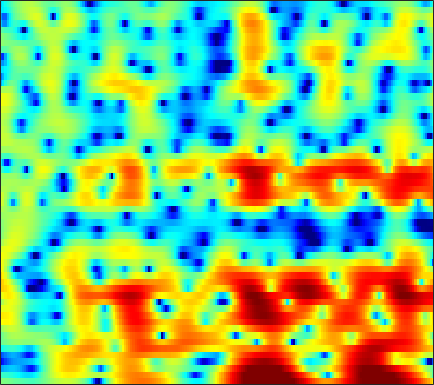

Values plotted in this chart, from the file beside it:
0.064435, -0.050381, -0.20642, -0.36182, -0.48867, -0.68327, -0.90025, -1.0662, -1.2816, -1.4885, -1.6904, -1.8338, -1.9862, -2.089, -2.1189, -2.0642, -1.8947, -1.7018, -1.3651, -0.94982, -0.47595, -0.10267, 0.39632, 0.88232
-2.669, -2.731, -2.855, -3.038, -3.214, -3.503, -3.86, -4.175, -4.638, -5.124, -5.595, -5.89, -6.121, -6.085, -5.841, -5.238, -4.385, -3.642, -2.583, -1.516, -0.4851, 0.2488, 1.163, 1.994
-8.226, -7.761, -7.247, -6.874, -6.691, -6.604, -6.705, -6.91, -7.381, -8.096, -9.098, -10.06, -11.58, -13.03, -13.44, -12.26, -9.827, -7.886, -5.501, -3.42, -1.619, -0.4335, 0.9691, 2.189
-14.6, -13.13, -11.58, -10.38, -9.687, -9.004, -8.556, -8.339, -8.163, -8.059, -7.962, -7.863, -7.645, -7.274, -6.87, -6.158, -5.258, -4.483, -3.356, -2.165, -0.966, -0.08905, 1.034, 2.083
-11.54, -10.5, -9.367, -8.492, -8.034, -7.7, -7.7, -7.913, -8.486, -9.424, -10.74, -11.94, -13.46, -13.77, -12.69, -10.27, -7.76, -6.062, -4.069, -2.344, -0.8466, 0.1455, 1.32, 2.347
-4.295, -3.837, -3.338, -2.978, -2.824, -2.773, -2.912, -3.141, -3.64, -4.388, -5.347, -6.121, -6.961, -7.186, -6.749, -5.513, -3.956, -2.802, -1.403, -0.2014, 0.7985, 1.419, 2.089, 2.598
-0.925, -0.5716, -0.1514, 0.1835, 0.3738, 0.5537, 0.6408, 0.6531, 0.6017, 0.4898, 0.3528, 0.2642, 0.1921, 0.1827, 0.2374, 0.3966, 0.6193, 0.8036, 1.048, 1.246, 1.351, 1.345, 1.195, 0.8456
-1.065, -0.3969, 0.3312, 0.8818, 1.184, 1.464, 1.601, 1.617, 1.554, 1.423, 1.253, 1.11, 0.9179, 0.7376, 0.6264, 0.5119, 0.4208, 0.3634, 0.2961, 0.2013, 0.05779, -0.1027, -0.4018, -0.8284
0.6204, 1.342, 2.03, 2.461, 2.635, 2.684, 2.531, 2.299, 1.855, 1.294, 0.63, 0.09095, -0.6162, -1.23, -1.58, -1.883, -1.998, -1.994, -1.922, -1.857, -1.834, -1.856, -1.943, -2.072
4.46, 4.647, 4.776, 4.737, 4.583, 4.194, 3.594, 2.991, 1.934, 0.5248, -1.326, -3.04, -5.838, -9.034, -10.86, -10.5, -8.319, -6.851, -5.488, -4.736, -4.463, -4.535, -4.965, -5.702
5.394, 5.354, 5.242, 5.028, 4.771, 4.268, 3.571, 2.894, 1.738, 0.2752, -1.484, -3.026, -5.347, -7.64, -8.733, -8.793, -7.795, -6.926, -6.045, -5.621, -5.667, -6.033, -6.993, -8.615
3.538, 3.716, 3.907, 3.962, 3.901, 3.644, 3.18, 2.703, 1.932, 1.045, 0.05894, -0.7401, -1.775, -2.66, -3.206, -3.744, -4.063, -4.217, -4.398, -4.517, -4.716, -4.936, -5.271, -5.559
0.7412, 2.023, 3.162, 3.784, 3.985, 3.969, 3.642, 3.234, 2.544, 1.653, 0.6307, -0.1449, -1.123, -2.004, -2.589, -3.188, -3.6, -3.85, -4.081, -4.243, -4.391, -4.492, -4.699, -4.933
3.373, 4.228, 4.973, 5.291, 5.257, 4.894, 4.221, 3.5, 2.241, 0.6738, -1.094, -2.499, -4.465, -6.237, -7.185, -7.759, -7.796, -7.553, -7.074, -6.646, -6.264, -6.034, -5.932, -6.375
6.456, 6.281, 5.923, 5.396, 4.842, 3.873, 2.633, 1.488, -0.3365, -2.519, -5.361, -8.188, -13.37, -22.16, -37.39, -21.09, -17.71, -16.57, -15.61, -14.25, -12.08, -10.43, -8.555, -7.141
6.738, 6.124, 5.154, 4.021, 3.084, 1.712, 0.2209, -0.9366, -2.563, -4.354, -6.282, -7.693, -9.695, -11.66, -12.9, -14.19, -15.51, -17.12, -20.11, -19.91, -14.93, -11.5, -8.099, -5.558
5.839, 4.895, 3.385, 1.534, -0.02346, -2.285, -4.518, -5.877, -7.018, -7.4, -7.365, -7.418, -7.669, -7.87, -8.033, -8.252, -8.323, -8.348, -8.049, -7.238, -6.019, -4.984, -3.413, -1.838
4.731, 3.698, 1.937, -0.3963, -2.645, -6.647, -12.9, -20.96, -17.61, -11.88, -9.213, -8.209, -7.384, -6.884, -6.661, -6.419, -6.073, -5.691, -4.987, -4.144, -3.105, -2.292, -1.146, 0.03715
4.44, 3.772, 2.661, 1.283, 0.09577, -1.566, -3.164, -4.138, -5.032, -5.461, -5.861, -6.193, -6.721, -7.497, -8.1, -8.633, -8.594, -8.001, -6.753, -5.313, -3.881, -2.828, -1.523, -0.3411
4.324, 4.171, 3.824, 3.326, 2.848, 2.107, 1.285, 0.6283, -0.3013, -1.363, -2.629, -3.744, -5.721, -8.521, -11.51, -18.83, -28.39, -16.49, -10.85, -7.655, -5.569, -4.413, -3.146, -2.106
3.108, 3.514, 3.848, 3.976, 3.945, 3.735, 3.355, 2.962, 2.29, 1.437, 0.4167, -0.5074, -1.914, -3.459, -4.661, -5.999, -6.708, -6.717, -6.377, -5.956, -5.684, -5.647, -5.846, -6.1
0.9525, 1.845, 2.727, 3.307, 3.585, 3.768, 3.749, 3.613, 3.29, 2.829, 2.224, 1.692, 0.9288, 0.08968, -0.5493, -1.366, -2.149, -2.739, -3.538, -4.475, -5.71, -6.955, -9.374, -13.36
-0.253, 0.6453, 1.605, 2.324, 2.716, 3.068, 3.247, 3.278, 3.194, 2.977, 2.642, 2.335, 1.838, 1.262, 0.7932, 0.09985, -0.6536, -1.277, -2.175, -3.205, -4.406, -5.404, -6.845, -8.286
-0.2557, 0.3957, 1.134, 1.736, 2.09, 2.439, 2.661, 2.753, 2.775, 2.687, 2.511, 2.312, 1.967, 1.555, 1.189, 0.6401, 0.02311, -0.471, -1.21, -1.99, -2.816, -3.449, -4.286, -5.08
0.1097, 0.5628, 1.078, 1.482, 1.735, 2.003, 2.194, 2.29, 2.357, 2.352, 2.275, 2.151, 1.924, 1.608, 1.317, 0.8754, 0.3646, -0.04236, -0.6324, -1.233, -1.847, -2.327, -2.974, -3.645
0.677, 0.901, 1.113, 1.243, 1.316, 1.422, 1.556, 1.672, 1.83, 1.971, 2.028, 2.016, 1.899, 1.632, 1.363, 0.9095, 0.3779, -0.05314, -0.5875, -1.11, -1.557, -1.865, -2.246, -2.63
1.694, 1.517, 1.068, 0.5093, 0.08229, -0.2894, -0.2294, 0.1152, 0.7932, 1.477, 1.995, 2.234, 2.27, 2.037, 1.657, 0.9081, -0.02736, -0.7968, -1.745, -2.384, -2.593, -2.471, -2.176, -1.872
3.2, 2.547, 1.086, -1.298, -4.005, -9.176, -9.239, -5.153, -1.235, 1.148, 2.615, 3.204, 3.466, 3.179, 2.578, 1.235, -0.8938, -3.168, -7.517, -11.47, -8.67, -5.768, -3.134, -1.528
3.043, 2.603, 1.604, 0.1484, -1.122, -2.523, -2.55, -1.541, 0.1956, 1.654, 2.727, 3.149, 3.381, 3.069, 2.563, 1.445, -0.2162, -1.777, -4.021, -5.525, -5.139, -4.127, -2.947, -2.112
1.714, 1.747, 1.652, 1.412, 1.252, 1.094, 1.092, 1.206, 1.485, 1.809, 2.042, 2.171, 2.24, 2.101, 1.904, 1.46, 0.8792, 0.4158, -0.3239, -0.8901, -1.466, -1.852, -2.418, -3.19
1.014, 1.246, 1.424, 1.5, 1.491, 1.459, 1.419, 1.355, 1.232, 1.128, 0.9873, 0.9887, 0.9657, 1.168, 1.281, 1.45, 1.512, 1.452, 1.28, 0.8918, 0.3308, -0.2787, -1.324, -2.822
0.7042, 0.7638, 0.754, 0.799, 0.8319, 0.8761, 0.7957, 0.5997, 0.05518, -0.8467, -1.798, -2.455, -2.483, -1.468, -0.3806, 1.039, 2.129, 2.67, 3.125, 3.117, 2.815, 2.324, 1.296, -0.1848
-2.069, -3.096, -4.408, -4.543, -3.706, -2.329, -1.444, -1.225, -1.676, -3.283, -6.673, -11.86, -17.46, -6.64, -2.925, 0.3004, 2.242, 3.239, 4.026, 4.351, 4.282, 4.017, 3.392, 2.481
-5.153, -7.782, -13.27, -14.1, -9.497, -5.44, -3.135, -2.155, -1.556, -1.497, -1.835, -1.901, -1.692, -0.8789, -0.03107, 1.083, 1.996, 2.493, 2.85, 3.032, 2.926, 2.765, 2.443, 2.044
-1.76, -2.225, -2.593, -2.556, -2.181, -1.454, -0.6634, -0.1686, 0.328, 0.6582, 0.9079, 1.014, 1.233, 1.36, 1.51, 1.584, 1.586, 1.442, 1.149, 0.6875, 0.2048, -0.149, -0.5005, -0.6375
0.9618, 1.008, 1.038, 1.111, 1.192, 1.342, 1.499, 1.62, 1.765, 1.86, 1.944, 1.94, 1.899, 1.796, 1.617, 1.251, 0.638, 0.002655, -1.137, -2.761, -4.751, -6.348, -7.618, -6.919
2.252, 2.348, 2.363, 2.306, 2.215, 2.061, 1.88, 1.748, 1.591, 1.476, 1.373, 1.352, 1.264, 1.162, 0.9792, 0.6048, -0.0502, -0.7496, -2.151, -4.156, -7.208, -10.45, -14.57, -11.17
2.554, 2.552, 2.403, 2.059, 1.695, 1.075, 0.3657, -0.1858, -0.8405, -1.251, -1.345, -1.207, -0.8533, -0.5071, -0.2658, -0.1183, -0.155, -0.3446, -0.7849, -1.401, -2.082, -2.495, -2.712, -2.434
2.286, 2.196, 1.829, 1.142, 0.3984, -0.9478, -2.764, -4.478, -7.136, -9.291, -8.786, -7.221, -4.966, -3.215, -2.189, -1.19, -0.4942, -0.1414, 0.1986, 0.3859, 0.5195, 0.6169, 0.7865, 1.015
1.949, 1.845, 1.416, 0.6398, -0.2041, -1.735, -3.865, -5.964, -9.65, -13.44, -12.39, -9.698, -6.686, -4.583, -3.383, -2.147, -1.212, -0.6309, 0.02215, 0.5464, 1.006, 1.306, 1.648, 1.94
2.156, 2.106, 1.789, 1.207, 0.6067, -0.3866, -1.567, -2.505, -3.67, -4.532, -4.869, -4.843, -4.481, -3.961, -3.563, -2.944, -2.302, -1.776, -1.083, -0.3556, 0.3162, 0.7739, 1.29, 1.676
3.088, 3.06, 2.845, 2.432, 2.001, 1.29, 0.4688, -0.1951, -1.095, -1.968, -2.798, -3.359, -4.083, -4.676, -5.04, -5.274, -5.007, -4.485, -3.408, -2.131, -0.9356, -0.1525, 0.6823, 1.253
4.096, 4.042, 3.83, 3.45, 3.051, 2.367, 1.529, 0.8049, -0.2846, -1.475, -2.781, -3.841, -5.432, -7.447, -9.32, -12.75, -14.97, -12.46, -7.884, -4.525, -2.062, -0.7242, 0.543, 1.311
3.962, 3.881, 3.676, 3.328, 2.955, 2.264, 1.31, 0.4085, -1.025, -2.703, -4.441, -5.712, -7.136, -8.358, -9.442, -10.79, -10.93, -9.383, -6.145, -3.234, -0.983, 0.2883, 1.484, 2.12
1.324, 1.409, 1.6, 1.694, 1.599, 1.171, 0.2882, -0.7252, -2.661, -5.488, -9.716, -13.57, -14.84, -10.7, -8.301, -5.977, -4.115, -2.815, -1.129, 0.3801, 1.661, 2.426, 3.126, 3.439
-7.454, -5.373, -3.026, -1.513, -0.8611, -0.5352, -0.7683, -1.303, -2.533, -4.343, -6.54, -8.032, -8.302, -6.522, -4.852, -2.882, -1.211, -0.1183, 1.11, 2.148, 2.978, 3.439, 3.812, 3.923
-9.616, -7.67, -5.383, -3.684, -2.776, -1.973, -1.559, -1.474, -1.588, -1.878, -2.192, -2.314, -2.275, -1.945, -1.488, -0.7812, -0.01369, 0.5573, 1.283, 1.961, 2.507, 2.824, 3.106, 3.17
-5.534, -5.466, -4.88, -3.966, -3.23, -2.313, -1.591, -1.191, -0.8312, -0.6445, -0.5972, -0.5996, -0.6193, -0.636, -0.6227, -0.5094, -0.2942, -0.04806, 0.4043, 0.9297, 1.482, 1.862, 2.273, 2.496
-8.38, -8.628, -7.054, -4.916, -3.469, -1.912, -0.7726, -0.1519, 0.3876, 0.6453, 0.6461, 0.4972, 0.1197, -0.4602, -1.034, -1.801, -2.411, -2.537, -2.076, -1.1, 0.1246, 0.9764, 1.895, 2.521
-12.05, -12.52, -7.759, -4.188, -2.327, -0.5899, 0.582, 1.173, 1.636, 1.777, 1.611, 1.248, 0.4387, -0.8412, -2.248, -5.095, -9.931, -15.16, -11.01, -5.161, -1.651, 0.1499, 1.786, 2.836
-1.331, -1.613, -1.436, -0.8778, -0.3935, 0.2101, 0.6653, 0.8892, 1.028, 0.9765, 0.7293, 0.4189, -0.2261, -1.166, -2.052, -3.536, -5.04, -5.621, -4.845, -2.92, -0.9402, 0.304, 1.573, 2.386
0.6582, 0.3394, 0.04299, -0.1391, -0.2433, -0.3699, -0.538, -0.7011, -0.9579, -1.231, -1.473, -1.593, -1.679, -1.716, -1.743, -1.69, -1.525, -1.294, -0.8005, -0.1294, 0.605, 1.12, 1.7, 2.07
0.4917, 0.09817, -0.3796, -0.8108, -1.123, -1.615, -2.246, -2.841, -3.797, -4.769, -5.373, -5.359, -4.604, -3.414, -2.518, -1.424, -0.5085, 0.07276, 0.7152, 1.253, 1.668, 1.913, 2.146, 2.29
-1.262, -1.851, -2.346, -2.552, -2.638, -2.889, -3.514, -4.393, -6.409, -10.15, -18.55, -19.94, -9.943, -5.205, -2.916, -0.8341, 0.5671, 1.302, 1.94, 2.269, 2.371, 2.338, 2.207, 2.086
-6.737, -9.042, -9.197, -6.708, -5.027, -3.506, -2.796, -2.735, -3.165, -3.974, -4.514, -4.232, -2.791, -0.9251, 0.3713, 1.714, 2.622, 3.008, 3.174, 2.917, 2.274, 1.543, 0.3433, -0.8459
-8.424, -10.73, -10.54, -7.374, -5.207, -3.06, -1.607, -0.8538, -0.1608, 0.3404, 0.8125, 1.194, 1.772, 2.381, 2.799, 3.222, 3.408, 3.352, 2.97, 2.166, 0.8017, -0.7265, -3.839, -9.677
-5.376, -5.334, -4.882, -4.021, -3.221, -2.106, -1.077, -0.4014, 0.362, 0.9908, 1.499, 1.83, 2.186, 2.439, 2.539, 2.56, 2.408, 2.174, 1.662, 0.9226, -0.06621, -0.951, -2.276, -3.439
-5.845, -5.069, -4.077, -3.114, -2.408, -1.517, -0.6989, -0.138, 0.5242, 1.071, 1.49, 1.728, 1.925, 1.987, 1.94, 1.752, 1.434, 1.119, 0.6276, 0.08668, -0.4496, -0.8014, -1.139, -1.273
